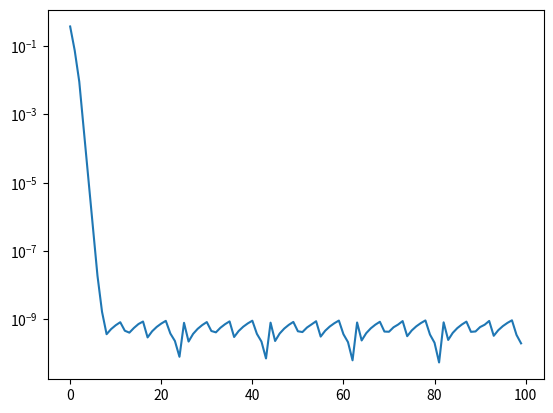

Here is the Python script that generated this plot:
import matplotlib.pyplot as plt
import numpy as np
import numpy.random as rd

c = np.zeros((2,1))
d = np.zeros((2,1))
l = 6
u = np.array([[1],[2]])
w = rd.rand(2,1)
x = np.zeros(100)
y = np.zeros(100)
A = np.array([[3, 0.5],[0.5, 1]])
K = np.linalg.eig(2 * A)
B = np.max(K[0])

e = 1 / B
next_w = np.zeros((2,1))
w_hat =  np.array([[1/3],[0.0]])

def calculate_psi(w):
    psi_2 = w - u
    psi_1 = np.transpose(psi_2)
    psi = np.dot(np.dot(psi_1,A),psi_2)
    return psi

def calculate_Jw(w):
    Jw_1 = calculate_psi(w)
    Jw_2 = l * w[0]
    Jw_3 = l * w[1]
    if Jw_2 < 0 :
        Jw_2 = Jw_2 * (-1.0)
    if Jw_3 < 0 :
        Jw_3 = Jw_3 * (-1.0)
    Jw = Jw_1 + Jw_2 + Jw_3
    return Jw

def gradient(w):
    grac_1 = np.zeros(w.shape)
    grac_2 = np.zeros(w.shape)
    h = 0.0000001
    grad = np.zeros(w.shape)
    for i in range(2):
        w[i] += h
        grac_1 = calculate_psi(w)
        w[i] -= h
        w[i] -= h
        grac_2 = calculate_psi(w)
        w[i] += h
        grad[i] = (grac_1 - grac_2) / (2.0 * h)
    return grad

def gradient_Jw(w):
    grac_1 = np.zeros(w.shape)
    grac_2 = np.zeros(w.shape)
    h = 0.0000001
    grad = np.zeros(w.shape)
    for i in range(2):
        w[i] += h
        grac_1 = calculate_Jw(w)
        w[i] -= h
        w[i] -= h
        grac_2 = calculate_Jw(w)
        w[i] += h
        grad[i] = (grac_1 - grac_2) / (2.0 * h)
    return grad

for i in range(100):
    print()
    print("i = " + str(i))
    print("w = " + str(np.transpose(w)))
    print("Jw = " + str(np.transpose(calculate_Jw(w))))
    g = gradient(w)
    gjw = gradient_Jw(w)
    print("grad = " + str(np.transpose(gjw)))
    for j in range(2):
        c[j] = w[j] - e * g[j]
        if c[j] < - e * l :
            next_w[j] = c[j] + e * l
        elif c[j] > e * l :
            next_w[j] = c[j] - e * l
        else :
            next_w[j] = 0.0
    w = next_w
    print()
    x[i] = i
    for j in range(2):
        d[j] = w[j] - w_hat[j]
    y[i] = np.sqrt(d[0] * d[0] + d[1] * d[1])

plt.plot(x,y)
plt.yscale('log')
plt.show()
